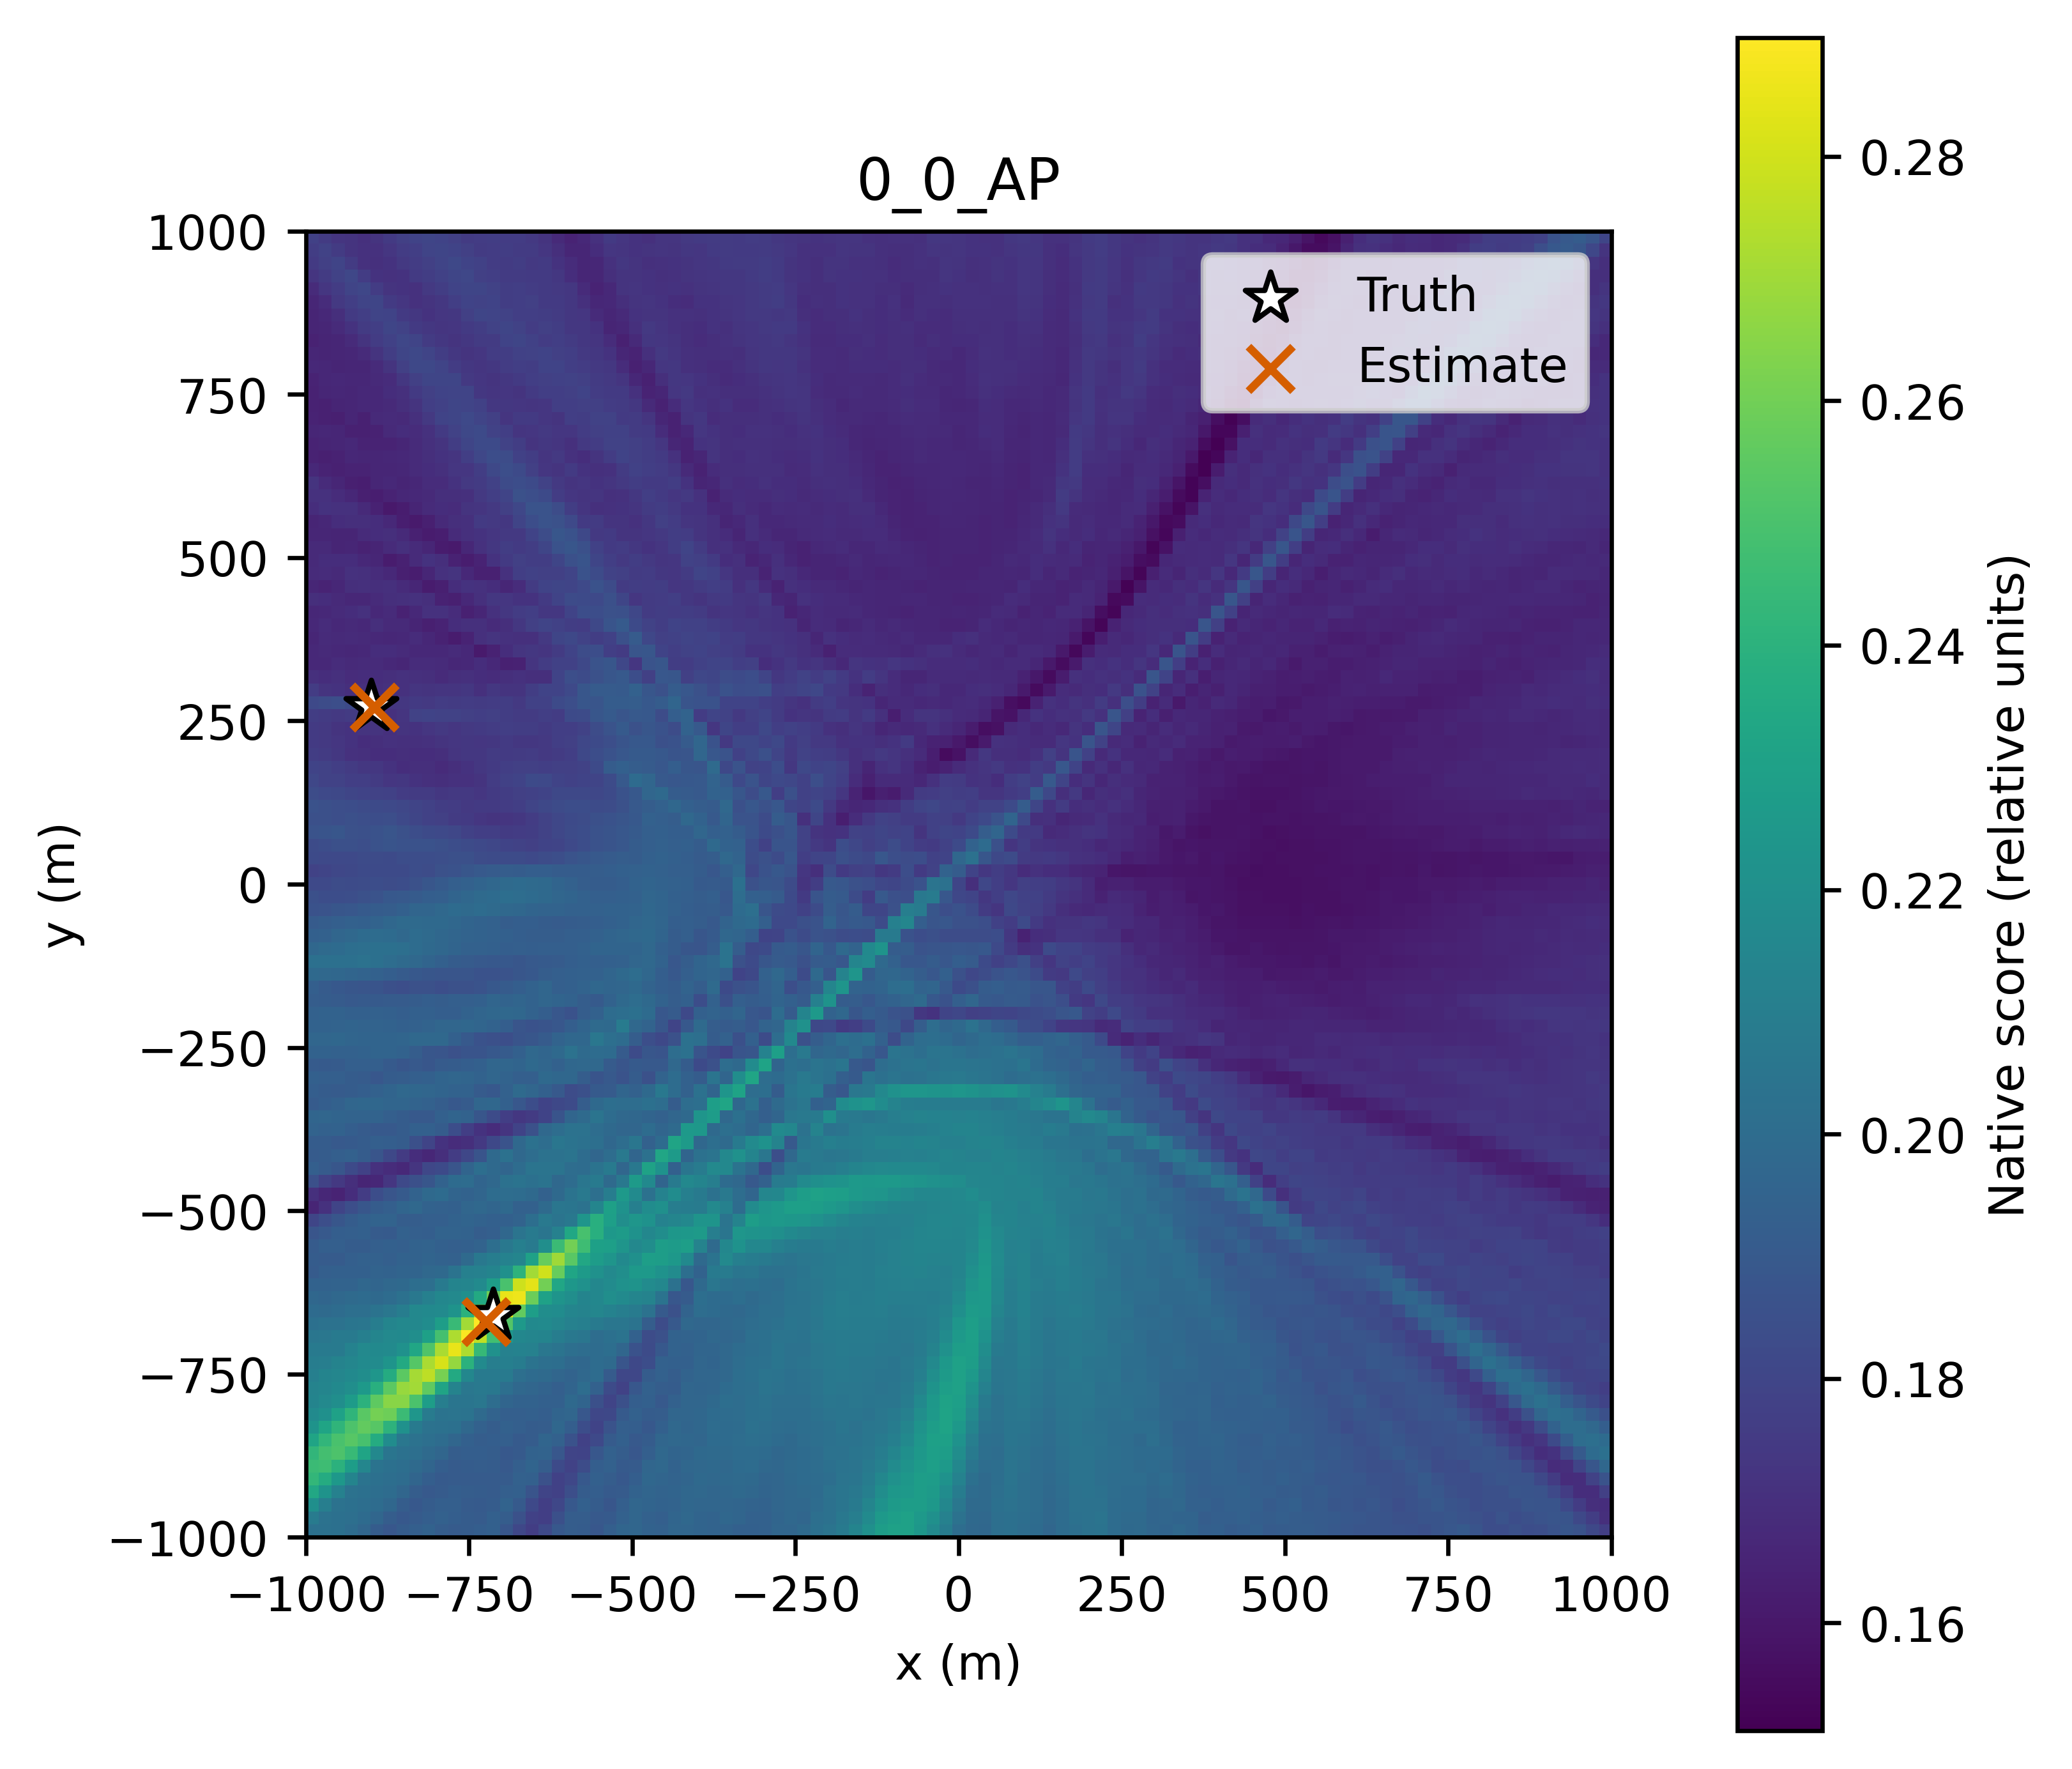

The file beside this chart, header and first rows:
x_m, y_m, score
-1000, -1000, 0.2031
-980.0, -1000, 0.2026
-960.0, -1000, 0.2023
-940.0, -1000, 0.2
-920.0, -1000, 0.1967
-900.0, -1000, 0.1914
-880.0, -1000, 0.189
-860.0, -1000, 0.1914
-840.0, -1000, 0.193
-820.0, -1000, 0.1946
-800.0, -1000, 0.1921
-780.0, -1000, 0.1911
-760.0, -1000, 0.1915
-740.0, -1000, 0.1923
-720.0, -1000, 0.1939
-700.0, -1000, 0.1885
-680.0, -1000, 0.1805
-660.0, -1000, 0.1765
-640.0, -1000, 0.1818
-620.0, -1000, 0.1892
-600.0, -1000, 0.1921
-580.0, -1000, 0.1916
-560.0, -1000, 0.1889
-540.0, -1000, 0.1929
-520.0, -1000, 0.1966
-500.0, -1000, 0.1967
-480.0, -1000, 0.1946
-460.0, -1000, 0.194
-440.0, -1000, 0.1971
-420.0, -1000, 0.1971
-400.0, -1000, 0.1956
-380.0, -1000, 0.1955
-360.0, -1000, 0.1955
-340.0, -1000, 0.1939
-320.0, -1000, 0.1934
-300.0, -1000, 0.1942
-280.0, -1000, 0.1968
-260.0, -1000, 0.1969
-240.0, -1000, 0.1989
-220.0, -1000, 0.2024
-200.0, -1000, 0.2043
-180.0, -1000, 0.2078
-160.0, -1000, 0.2136
-140.0, -1000, 0.2208
-120.0, -1000, 0.2284
-100.0, -1000, 0.2303
-80.0, -1000, 0.2304
-60.0, -1000, 0.2248
-40.0, -1000, 0.2174
-20.0, -1000, 0.2094
0.0, -1000, 0.2007
20.0, -1000, 0.1982
40.0, -1000, 0.1974
60.0, -1000, 0.2017
80.0, -1000, 0.2026
100.0, -1000, 0.2009
120.0, -1000, 0.1997
140.0, -1000, 0.1971
160.0, -1000, 0.2002
180.0, -1000, 0.2019
... 10,141 more rows
